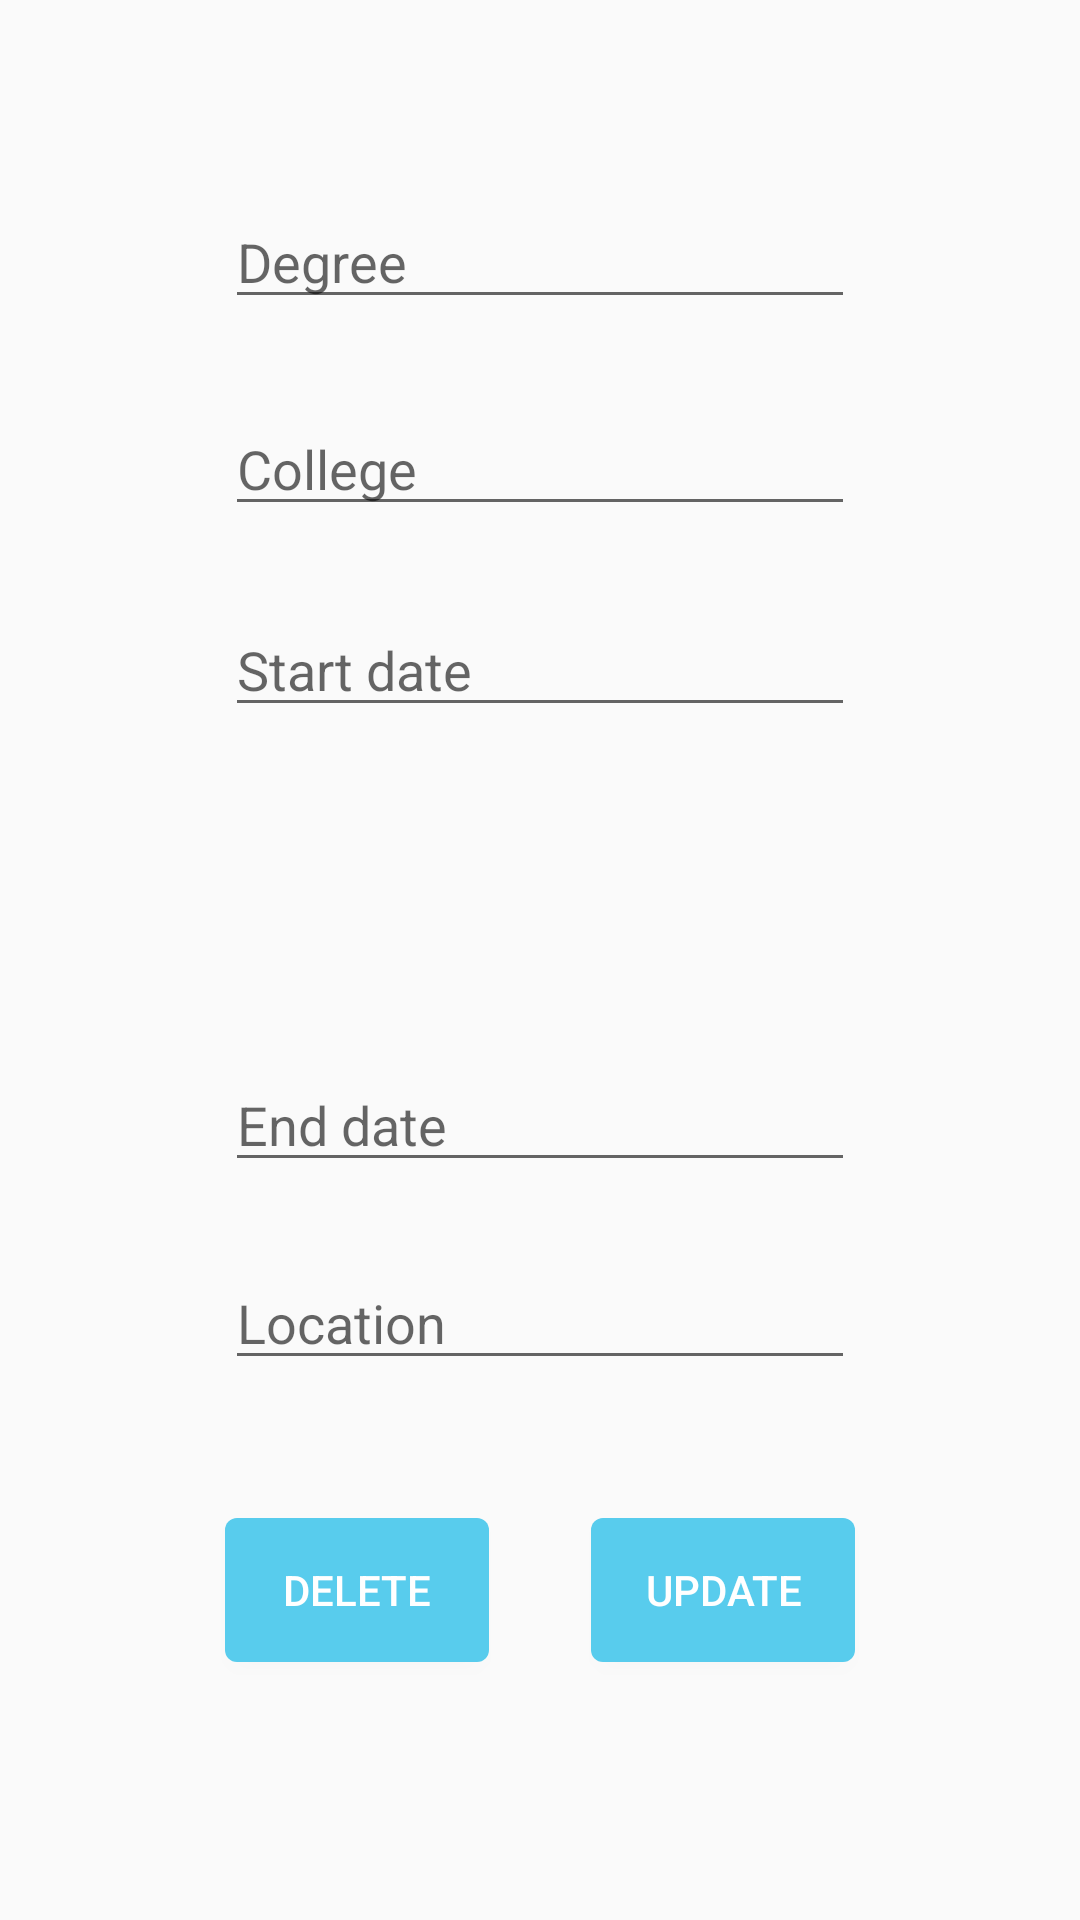

This screen was rendered from an Android layout file. Write that file and the resources it references.
<!-- AndroidManifest.xml: application theme AppTheme -->
<!-- res/layout/activity_education_edit.xml -->
<?xml version="1.0" encoding="utf-8"?>
<RelativeLayout xmlns:android="http://schemas.android.com/apk/res/android"
    xmlns:app="http://schemas.android.com/apk/res-auto"
    xmlns:tools="http://schemas.android.com/tools"
    android:layout_width="match_parent"
    android:layout_height="match_parent"
    tools:context=".ProfilesEdits.PersonalEdit">

    <EditText
        android:id="@+id/degree_edit"
        android:layout_width="wrap_content"
        android:layout_height="wrap_content"
        android:layout_alignParentTop="true"
        android:layout_centerHorizontal="true"
        android:layout_marginTop="65dp"
        android:ems="10"
        android:hint="Degree"
        android:inputType="textPersonName"
        android:text="" />

    <EditText
        android:id="@+id/edu_college_edit"
        android:layout_width="wrap_content"
        android:layout_height="wrap_content"
        android:layout_alignParentTop="true"
        android:layout_centerHorizontal="true"
        android:layout_marginTop="134dp"
        android:ems="10"
        android:hint="College"
        android:inputType="textPersonName" />

    <EditText
        android:id="@+id/edu_start_edit"
        android:layout_width="wrap_content"
        android:layout_height="wrap_content"
        android:layout_alignParentTop="true"
        android:layout_centerHorizontal="true"
        android:layout_marginTop="201dp"
        android:ems="10"
        android:hint="Start date"
        android:inputType="textPersonName" />

    <EditText
        android:id="@+id/edu_end_edit"
        android:layout_width="wrap_content"
        android:layout_height="wrap_content"
        android:layout_alignParentBottom="true"
        android:layout_centerHorizontal="true"
        android:layout_marginBottom="246dp"
        android:ems="10"
        android:hint="End date"
        android:inputType="textPersonName" />

    <EditText
        android:id="@+id/edu_location_edit"
        android:layout_width="wrap_content"
        android:layout_height="wrap_content"
        android:layout_alignParentBottom="true"
        android:layout_centerHorizontal="true"
        android:layout_marginBottom="180dp"
        android:ems="10"
        android:hint="Location"
        android:inputType="textPersonName" />

    <Button
        android:id="@+id/updateEducation"
        android:layout_width="wrap_content"
        android:layout_height="wrap_content"
        android:layout_alignRight="@+id/degree_edit"
        android:layout_alignParentBottom="true"
        android:layout_marginBottom="86dp"
        android:background="@drawable/button_blue"
        android:text="Update"
        android:textColor="@color/colorWhite" />

    <Button
        android:id="@+id/deleteEducation"
        android:layout_width="wrap_content"
        android:layout_height="wrap_content"
        android:layout_alignLeft="@+id/degree_edit"
        android:layout_alignTop="@+id/updateEducation"
        android:background="@drawable/button_blue"
        android:text="Delete"
        android:textColor="@color/colorWhite" />

</RelativeLayout>
<!-- resources referenced by this layout -->
<resources>
  <color name="colorWhite">#FFFFFF</color>
  <!-- drawable button_blue (drawable) -->
  <?xml version="1.0" encoding="utf-8"?>
  <selector xmlns:android="http://schemas.android.com/apk/res/android">
  <item android:drawable="@drawable/bg_button_blue" />
  </selector>
  <style name="AppTheme" parent="Theme.AppCompat.Light.NoActionBar">
          
          <item name="colorPrimary">@color/colorPrimary</item>
          <item name="colorPrimaryDark">@color/colorPrimaryDark</item>
          <item name="colorAccent">@color/colorAccent</item>
      </style>
  <!-- drawable bg_button_blue (drawable) -->
  <?xml version="1.0" encoding="utf-8"?>
  <shape xmlns:android="http://schemas.android.com/apk/res/android" >
      <solid android:color="#58cced" />
  
      <corners android:radius="4dip" />
      <padding
          android:bottom="7dip"
          android:left="7dip"
          android:right="7dip"
          android:top="7dip" />
  </shape>
  <color name="colorPrimary">#3F51B5</color>
  <color name="colorPrimaryDark">#303F9F</color>
  <color name="colorAccent">#FF4081</color>
</resources>
